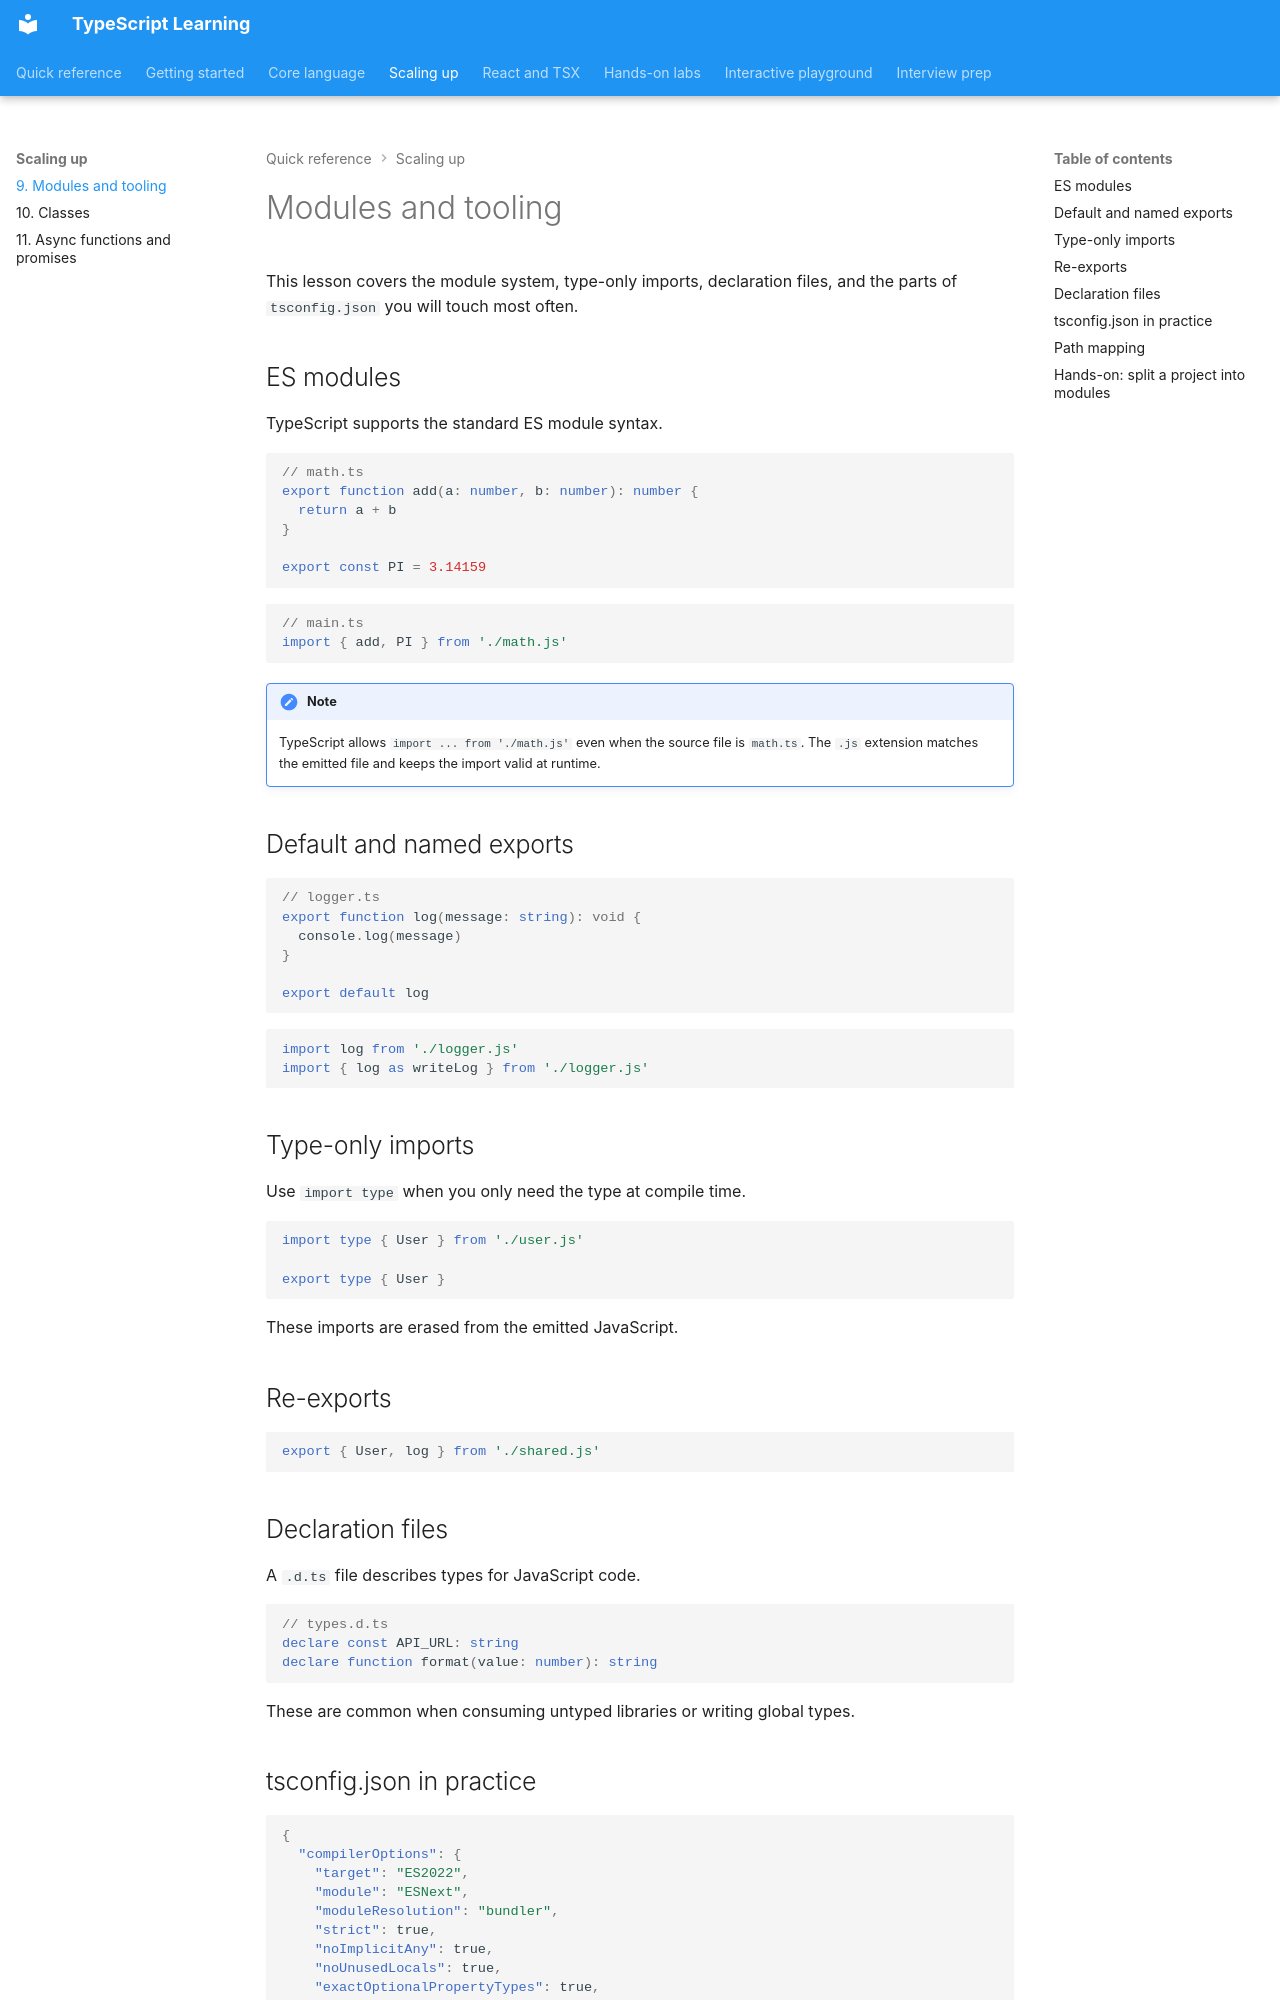

repository: nitinkc/typescript-learninig · page: 09-modules-and-tooling/index.html · generator: mkdocs

# Modules and tooling

This lesson covers the module system, type-only imports, declaration files, and the parts of `tsconfig.json` you will touch most often.

## ES modules

TypeScript supports the standard ES module syntax.

```ts
// math.ts
export function add(a: number, b: number): number {
  return a + b
}

export const PI = 3.14159
```

```ts
// main.ts
import { add, PI } from './math.js'
```

!!! note
    TypeScript allows `import ... from './math.js'` even when the source file is `math.ts`. The `.js` extension matches the emitted file and keeps the import valid at runtime.

## Default and named exports

```ts
// logger.ts
export function log(message: string): void {
  console.log(message)
}

export default log
```

```ts
import log from './logger.js'
import { log as writeLog } from './logger.js'
```

## Type-only imports

Use `import type` when you only need the type at compile time.

```ts
import type { User } from './user.js'

export type { User }
```

These imports are erased from the emitted JavaScript.

## Re-exports

```ts
export { User, log } from './shared.js'
```

## Declaration files

A `.d.ts` file describes types for JavaScript code.

```ts
// types.d.ts
declare const API_URL: string
declare function format(value: number): string
```

These are common when consuming untyped libraries or writing global types.
